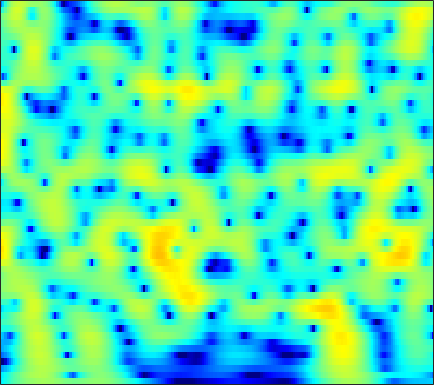

The table this chart was drawn from, first rows:
-7.9644, -7.0149, -5.8608, -4.8193, -4.1091, -3.2488, -2.482, -1.9619, -1.3353, -0.77569, -0.27858, 0.056122, 0.45665, 0.80123, 1.0247, 1.2767, 1.4742, 1.5866, 1.6884, 1.7362, 1.728, 1.685, 1.5813, 1.427
-8.07, -7.256, -6.186, -5.149, -4.398, -3.439, -2.536, -1.898, -1.106, -0.384, 0.2659, 0.7049, 1.223, 1.663, 1.939, 2.235, 2.444, 2.541, 2.588, 2.537, 2.38, 2.188, 1.828, 1.334
-12.62, -11.94, -10.79, -9.466, -8.41, -6.985, -5.599, -4.608, -3.37, -2.24, -1.225, -0.539, 0.2709, 0.9606, 1.399, 1.881, 2.244, 2.443, 2.61, 2.668, 2.623, 2.524, 2.308, 2.004
-30.59, -34.69, -23.62, -17.59, -14.4, -11.07, -8.387, -6.678, -4.71, -3.033, -1.602, -0.6682, 0.404, 1.292, 1.842, 2.428, 2.849, 3.065, 3.222, 3.235, 3.107, 2.921, 2.558, 2.073
-15.25, -14.26, -12.81, -11.18, -9.862, -8.056, -6.273, -4.988, -3.38, -1.92, -0.6181, 0.2497, 1.262, 2.103, 2.623, 3.164, 3.534, 3.7, 3.773, 3.673, 3.388, 3.05, 2.423, 1.578
-11.73, -10.98, -9.918, -8.785, -7.89, -6.638, -5.339, -4.354, -3.042, -1.78, -0.6046, 0.1997, 1.153, 1.952, 2.445, 2.954, 3.296, 3.439, 3.472, 3.323, 2.991, 2.627, 1.997, 1.212
-11.11, -11.23, -11.36, -11.24, -10.76, -9.462, -7.633, -6.136, -4.181, -2.388, -0.811, 0.2178, 1.393, 2.34, 2.904, 3.463, 3.811, 3.93, 3.897, 3.643, 3.18, 2.699, 1.879, 0.8603
-9.385, -10.42, -12.57, -15.75, -17.74, -15.1, -10.46, -7.603, -4.584, -2.228, -0.3598, 0.7827, 2.019, 2.972, 3.514, 4.022, 4.29, 4.335, 4.194, 3.845, 3.285, 2.714, 1.724, 0.4405
-5.316, -5.423, -5.463, -5.315, -5.057, -4.439, -3.53, -2.728, -1.594, -0.4715, 0.5616, 1.255, 2.04, 2.645, 2.967, 3.229, 3.285, 3.207, 2.953, 2.53, 1.936, 1.387, 0.5458, -0.3647
-3.756, -3.573, -3.221, -2.772, -2.385, -1.801, -1.111, -0.5557, 0.1995, 0.9363, 1.616, 2.075, 2.575, 2.922, 3.07, 3.102, 2.938, 2.685, 2.155, 1.389, 0.3933, -0.453, -1.633, -2.776
-5.845, -5.11, -4.163, -3.315, -2.717, -1.947, -1.152, -0.5112, 0.388, 1.311, 2.173, 2.755, 3.384, 3.822, 3.999, 4.029, 3.77, 3.381, 2.557, 1.35, -0.2426, -1.748, -4.451, -8.396
-9.597, -7.687, -6.421, -6.037, -6.105, -6.498, -6.574, -5.863, -3.849, -1.518, 0.5653, 1.825, 3.111, 3.985, 4.393, 4.601, 4.466, 4.141, 3.441, 2.497, 1.243, 0.06319, -1.723, -3.453
-3.758, -3.666, -3.784, -4.382, -5.337, -7.33, -9.391, -8.986, -5.636, -2.243, 0.2856, 1.702, 3.078, 3.96, 4.326, 4.47, 4.269, 3.919, 3.225, 2.257, 1.057, 0.1433, -0.9909, -2.059
-0.4789, -0.2904, -0.05823, 0.06475, 0.05056, 0.08353, 0.3091, 0.6014, 1.147, 1.829, 2.512, 2.956, 3.388, 3.57, 3.53, 3.221, 2.617, 1.952, 0.7349, -0.8747, -2.771, -4.351, -6.765, -8.939
0.3796, 0.7535, 1.166, 1.496, 1.728, 2.015, 2.268, 2.436, 2.655, 2.825, 2.924, 2.941, 2.847, 2.603, 2.294, 1.711, 0.8797, 0.06835, -1.298, -3.018, -5.304, -7.582, -11.28, -15.11
0.01415, 0.509, 1.062, 1.519, 1.824, 2.147, 2.35, 2.454, 2.522, 2.507, 2.409, 2.275, 2.014, 1.655, 1.316, 0.7647, 0.0868, -0.4919, -1.349, -2.337, -3.378, -4.071, -4.899, -5.576
-0.6137, 0.1373, 0.9273, 1.523, 1.816, 2.039, 2.144, 2.146, 2.049, 1.879, 1.634, 1.407, 1.055, 0.6542, 0.3231, -0.157, -0.6468, -1.017, -1.509, -1.965, -2.281, -2.482, -2.739, -2.788
0.8004, 1.479, 2.099, 2.427, 2.461, 2.333, 2.08, 1.821, 1.387, 0.9332, 0.4681, 0.1028, -0.3857, -0.8945, -1.296, -1.826, -2.328, -2.676, -3.045, -3.217, -3.203, -3.15, -2.888, -2.357
4.795, 4.799, 4.548, 3.961, 3.384, 2.426, 1.25, 0.328, -0.8006, -1.735, -2.389, -2.75, -3.184, -3.736, -4.241, -5.087, -6.117, -6.895, -7.748, -8.107, -7.959, -7.314, -5.856, -4.445
7.984, 7.382, 6.278, 4.819, 3.485, 1.166, -1.92, -4.872, -9.705, -12.5, -10.32, -8.658, -7.587, -7.491, -8.009, -9.545, -12, -14.6, -19.73, -28.25, -23.66, -18.14, -12.84, -9.201
8.7, 7.856, 6.566, 4.981, 3.494, 1.209, -1.515, -3.897, -6.902, -8.648, -8.665, -8.342, -8.149, -8.534, -9.32, -10.95, -13.38, -15.87, -19.8, -25.28, -36.45, -29.42, -18.26, -13.12
7.856, 7.156, 6.144, 4.905, 3.863, 2.407, 0.7831, -0.4362, -1.977, -3.361, -4.576, -5.376, -6.343, -7.352, -8.118, -9.139, -10.33, -11.16, -12.31, -13.16, -13.11, -12.76, -10.6, -8.507
6.266, 5.898, 5.212, 4.437, 3.773, 2.693, 1.516, 0.5365, -0.9139, -2.443, -4.054, -5.278, -6.809, -7.975, -8.413, -8.507, -8.104, -7.686, -7.064, -6.308, -5.606, -4.883, -3.867, -3.051
3.362, 3.421, 3.321, 3.038, 2.651, 1.96, 1.058, 0.203, -1.165, -2.929, -5.203, -7.455, -11.79, -19.32, -20.89, -13.22, -8.766, -6.593, -4.422, -2.782, -1.507, -0.6423, 0.1891, 0.9317
-1.346, -0.8063, -0.2658, -0.1531, -0.2397, -0.4827, -1.018, -1.491, -2.303, -3.329, -4.555, -5.59, -6.962, -7.843, -7.753, -6.588, -4.798, -3.466, -1.823, -0.4572, 0.6972, 1.427, 2.135, 2.769
-5.424, -4.816, -4.274, -4.106, -4.07, -4.22, -4.466, -4.614, -4.773, -4.779, -4.672, -4.502, -4.16, -3.654, -3.177, -2.381, -1.467, -0.7474, 0.211, 1.083, 1.88, 2.343, 2.879, 3.243
-8.04, -7.44, -7.281, -7.389, -7.823, -8.812, -9.805, -10.41, -10.17, -8.834, -7.07, -5.788, -4.257, -2.938, -2.055, -0.9848, -0.04795, 0.6046, 1.372, 2.051, 2.601, 2.932, 3.309, 3.483
-8.425, -7.942, -7.753, -8.223, -9.117, -11.12, -15.03, -20.37, -21.22, -13.05, -8.565, -6.261, -3.969, -2.263, -1.239, -0.1379, 0.7484, 1.3, 1.91, 2.419, 2.816, 3.095, 3.331, 3.501
-6.016, -5.806, -5.468, -5.544, -5.667, -6.002, -6.323, -6.386, -5.98, -4.996, -3.711, -2.733, -1.55, -0.571, 0.02139, 0.6176, 1.058, 1.292, 1.536, 1.752, 1.993, 2.212, 2.444, 2.754
-4.472, -4.002, -3.285, -2.618, -2.148, -1.706, -1.293, -1.017, -0.6244, -0.2201, 0.186, 0.4633, 0.7496, 0.9137, 0.9296, 0.7781, 0.3979, -0.01581, -0.653, -1.226, -1.371, -1.134, -0.319, 0.6637
-8.063, -5.357, -2.873, -1.115, -0.2269, 0.6126, 1.134, 1.377, 1.563, 1.625, 1.603, 1.542, 1.391, 1.111, 0.7732, 0.08826, -1.035, -2.289, -4.899, -9.5, -18.02, -13.02, -5.907, -2.26
-3.794, -2.328, -0.7235, 0.4521, 0.9755, 1.39, 1.419, 1.262, 0.8447, 0.2916, -0.286, -0.6585, -0.9957, -1.172, -1.264, -1.475, -1.879, -2.415, -3.37, -4.418, -4.802, -4.359, -2.782, -1.116
2.811, 2.779, 2.694, 2.546, 2.296, 1.747, 0.8648, -0.02935, -1.619, -3.677, -6.128, -7.827, -8.565, -7.18, -5.732, -4.098, -2.917, -2.312, -1.731, -1.314, -0.9046, -0.6039, -0.08578, 0.3605
5.612, 5.214, 4.623, 3.859, 3.189, 2.042, 0.6258, -0.6897, -2.832, -5.634, -9.382, -12.77, -14.13, -10.35, -7.737, -5.187, -3.385, -2.385, -1.388, -0.6912, -0.2546, -0.02708, 0.05341, 0.009972
6.502, 6.006, 5.212, 4.246, 3.379, 2.082, 0.5834, -0.6181, -2.292, -3.87, -5.173, -5.807, -6.031, -5.555, -4.888, -3.822, -2.777, -2.072, -1.327, -0.8081, -0.549, -0.513, -0.7462, -1.266
6.799, 6.306, 5.45, 4.372, 3.402, 1.884, 0.1176, -1.386, -3.488, -5.506, -6.883, -7.189, -6.67, -5.57, -4.652, -3.461, -2.44, -1.807, -1.171, -0.7763, -0.6149, -0.6987, -0.9986, -1.657
6.702, 6.307, 5.572, 4.543, 3.58, 1.942, -0.1577, -2.15, -5.679, -11.18, -25.47, -20.06, -10.99, -7.091, -5.227, -3.491, -2.277, -1.63, -1.02, -0.6812, -0.5803, -0.65, -0.9362, -1.415
5.726, 5.59, 5.18, 4.506, 3.793, 2.606, 1.102, -0.1889, -2.1, -3.983, -5.303, -5.608, -5.175, -4.288, -3.588, -2.788, -2.172, -1.836, -1.54, -1.406, -1.441, -1.531, -1.816, -2.204
4.442, 4.673, 4.704, 4.454, 4.092, 3.405, 2.54, 1.799, 0.778, -0.2055, -1.05, -1.553, -2.039, -2.35, -2.508, -2.647, -2.769, -2.854, -3.006, -3.186, -3.395, -3.598, -3.864, -4.205
4.022, 4.528, 4.847, 4.826, 4.636, 4.148, 3.471, 2.845, 1.926, 0.9487, -0.06779, -0.8227, -1.791, -2.701, -3.333, -4.089, -4.741, -5.158, -5.66, -6.113, -6.513, -6.851, -7.159, -7.43
5.037, 5.416, 5.621, 5.488, 5.215, 4.614, 3.776, 3.026, 1.852, 0.5205, -0.94, -2.11, -3.739, -5.406, -6.626, -8.091, -9.205, -9.797, -10.26, -10.69, -11.29, -11.88, -12.88, -13.51
6.548, 6.553, 6.356, 5.915, 5.391, 4.49, 3.322, 2.273, 0.6603, -1.206, -3.264, -4.952, -7.431, -10.31, -12.89, -17.06, -20.5, -19.73, -17.2, -15.72, -15.7, -16.52, -19.35, -27.35
7.53, 7.247, 6.701, 5.963, 5.251, 4.038, 2.518, 1.135, -1.07, -3.661, -6.553, -8.719, -11.28, -13.38, -14.99, -17.29, -18.75, -18.05, -15.95, -14.38, -13.65, -13.75, -14.16, -14.61
7.635, 7.212, 6.574, 5.782, 5.089, 3.926, 2.386, 0.9414, -1.565, -5.025, -10.15, -16.57, -28.33, -15.94, -12.92, -10.91, -9.755, -9.088, -8.392, -7.88, -7.634, -7.654, -8.007, -8.466
5.584, 5.121, 4.675, 4.347, 4.073, 3.63, 2.925, 2.145, 0.8227, -0.8548, -2.778, -4.08, -5.06, -4.893, -4.317, -3.486, -2.786, -2.39, -2.057, -1.913, -2.005, -2.183, -2.682, -3.524
-2.293, -3.144, -2.766, -1.275, -0.1975, 0.8914, 1.583, 1.837, 1.893, 1.741, 1.478, 1.288, 1.113, 1.072, 1.113, 1.238, 1.345, 1.38, 1.35, 1.18, 0.8762, 0.5396, 0.00204, -0.7188
-12.27, -16.96, -12.08, -6.926, -4.421, -2.17, -0.6356, 0.2241, 1.023, 1.562, 1.947, 2.15, 2.345, 2.467, 2.513, 2.516, 2.44, 2.323, 2.079, 1.724, 1.272, 0.8552, 0.2246, -0.4357
-6.305, -6.324, -5.794, -4.723, -3.743, -2.492, -1.344, -0.5696, 0.3533, 1.132, 1.771, 2.161, 2.564, 2.828, 2.935, 2.936, 2.788, 2.579, 2.159, 1.605, 0.9208, 0.3605, -0.458, -1.276
-4.989, -4.631, -4.174, -3.69, -3.246, -2.598, -1.823, -1.145, -0.1757, 0.8184, 1.729, 2.333, 2.975, 3.415, 3.602, 3.643, 3.442, 3.126, 2.482, 1.59, 0.4499, -0.5213, -1.942, -3.38
-4.567, -4.203, -4.066, -4.342, -4.689, -4.976, -4.662, -3.845, -2.128, -0.2533, 1.42, 2.464, 3.553, 4.277, 4.592, 4.721, 4.506, 4.117, 3.273, 2.023, 0.3059, -1.39, -4.277, -8.201
-3.906, -3.878, -4.408, -5.781, -7.72, -12.9, -31.43, -13.66, -6.064, -1.963, 0.7246, 2.184, 3.59, 4.507, 4.911, 5.111, 4.944, 4.583, 3.769, 2.552, 0.8913, -0.6853, -3.29, -6.44
-3.38, -3.307, -3.491, -3.97, -4.466, -5.067, -5.017, -4.255, -2.515, -0.6223, 1.039, 2.056, 3.089, 3.785, 4.101, 4.254, 4.119, 3.831, 3.212, 2.314, 1.155, 0.1448, -1.325, -2.838
-3.263, -2.773, -2.244, -1.849, -1.602, -1.228, -0.7581, -0.327, 0.3528, 1.061, 1.747, 2.187, 2.665, 2.976, 3.102, 3.126, 2.977, 2.747, 2.288, 1.658, 0.85, 0.1267, -0.9799, -2.201
-3.254, -2.3, -1.264, -0.4481, 0.05463, 0.6194, 1.102, 1.419, 1.74, 1.974, 2.103, 2.142, 2.132, 2.075, 2.012, 1.915, 1.79, 1.665, 1.405, 1.023, 0.4788, -0.03989, -0.9167, -2
-2.116, -1.162, -0.06011, 0.8838, 1.477, 2.093, 2.507, 2.682, 2.718, 2.529, 2.097, 1.648, 0.9269, 0.248, -0.1109, -0.2672, -0.08261, 0.1615, 0.4472, 0.532, 0.3608, 0.05137, -0.5858, -1.504
-0.934, -0.2862, 0.7298, 1.784, 2.514, 3.295, 3.784, 3.916, 3.786, 3.205, 2.116, 0.8709, -1.518, -4.864, -7.384, -7.157, -4.086, -2.18, -0.4759, 0.4302, 0.7088, 0.5586, -0.01861, -0.9696
-5.315, -4.14, -1.735, 0.4833, 1.834, 3.186, 4.049, 4.387, 4.417, 3.946, 2.935, 1.762, -0.4361, -3.367, -5.376, -5.296, -2.914, -1.273, 0.1936, 0.9328, 1.045, 0.7669, -0.08556, -1.42
-13.07, -9.333, -4.569, -1.411, 0.2364, 1.824, 2.856, 3.348, 3.638, 3.599, 3.248, 2.832, 2.17, 1.508, 1.135, 0.9014, 0.9327, 1.02, 1.075, 0.8934, 0.385, -0.2327, -1.442, -3.153
